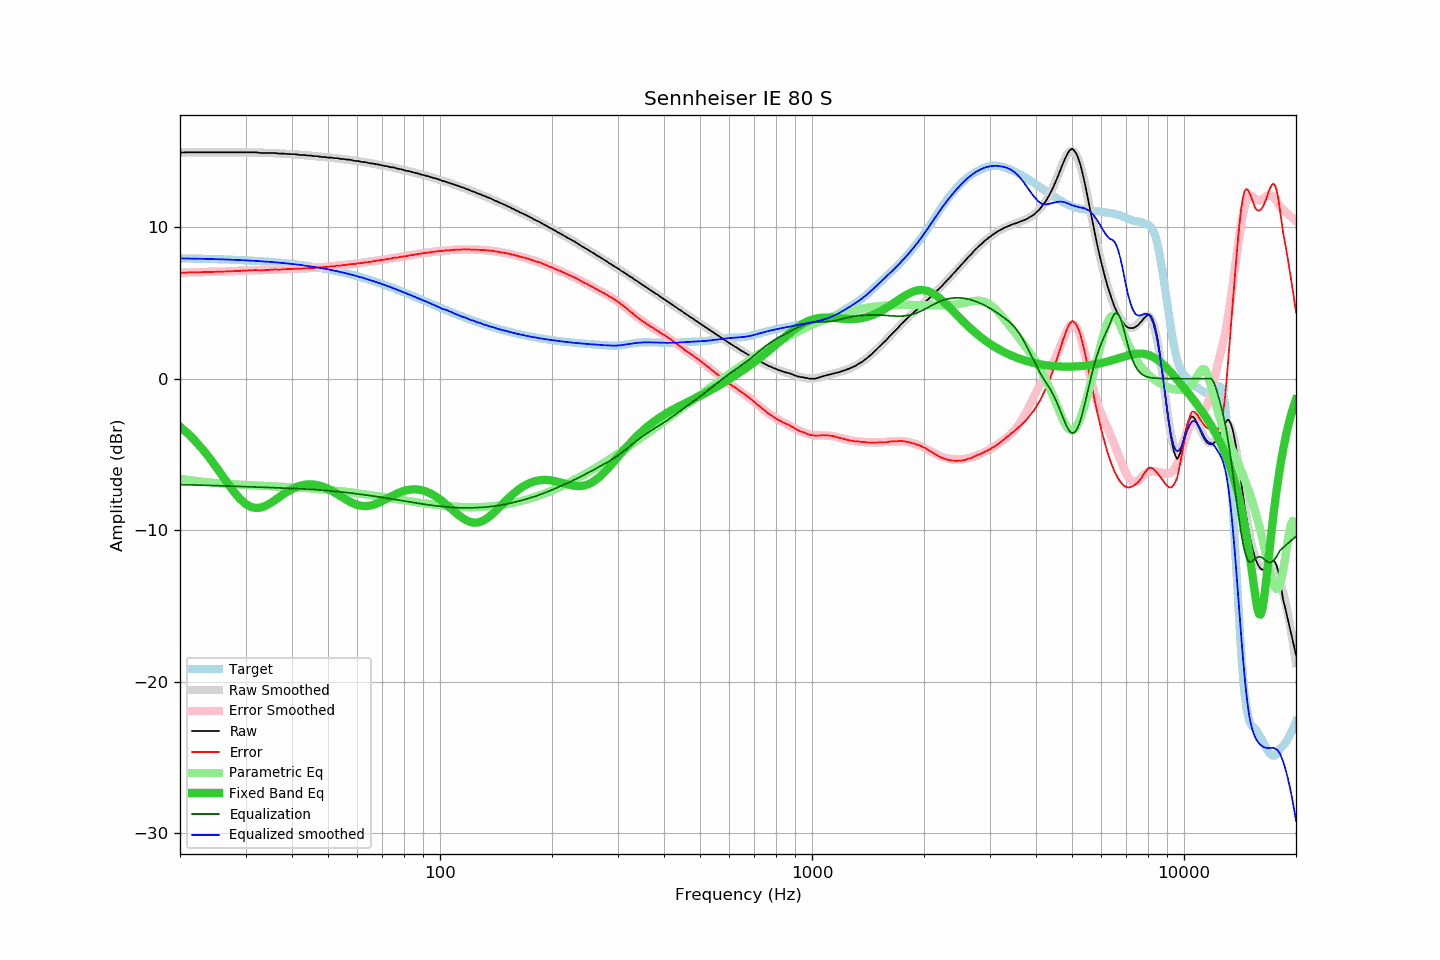

The file beside this chart, header and first rows:
frequency, raw, error, smoothed, error_smoothed, equalization, parametric_eq, equalized_raw, equalized_smoothed, target
20, 14.93, 6.98, 14.93, 6.99, -6.99, -3.17, 7.94, 7.94, 7.95
21, 14.95, 7.01, 14.94, 7.01, -7.01, -3.63, 7.94, 7.93, 7.94
22, 14.95, 7.02, 14.95, 7.02, -7.02, -4.13, 7.93, 7.93, 7.93
23, 14.95, 7.03, 14.95, 7.04, -7.04, -4.66, 7.91, 7.92, 7.92
24, 14.95, 7.04, 14.95, 7.05, -7.05, -5.23, 7.90, 7.90, 7.91
25, 14.95, 7.06, 14.96, 7.06, -7.06, -5.82, 7.89, 7.89, 7.89
26, 14.95, 7.07, 14.96, 7.08, -7.08, -6.41, 7.87, 7.88, 7.88
27, 14.95, 7.09, 14.95, 7.09, -7.09, -6.99, 7.86, 7.86, 7.86
28, 14.95, 7.10, 14.95, 7.10, -7.10, -7.51, 7.85, 7.85, 7.85
29, 14.95, 7.12, 14.95, 7.12, -7.12, -7.94, 7.83, 7.83, 7.83
30, 14.95, 7.13, 14.94, 7.13, -7.13, -8.27, 7.82, 7.81, 7.82
31, 14.95, 7.15, 14.94, 7.14, -7.14, -8.47, 7.81, 7.79, 7.80
32, 14.95, 7.17, 14.93, 7.15, -7.15, -8.54, 7.80, 7.78, 7.78
33, 14.90, 7.14, 14.92, 7.17, -7.17, -8.51, 7.73, 7.75, 7.76
34, 14.90, 7.17, 14.91, 7.18, -7.18, -8.39, 7.72, 7.73, 7.73
35, 14.90, 7.19, 14.90, 7.19, -7.19, -8.22, 7.71, 7.71, 7.71
36, 14.90, 7.21, 14.89, 7.20, -7.20, -8.02, 7.70, 7.69, 7.69
37, 14.86, 7.20, 14.87, 7.21, -7.21, -7.82, 7.65, 7.66, 7.66
38, 14.86, 7.23, 14.86, 7.22, -7.22, -7.62, 7.64, 7.63, 7.63
39, 14.84, 7.23, 14.84, 7.24, -7.24, -7.44, 7.60, 7.60, 7.61
40, 14.82, 7.24, 14.82, 7.25, -7.25, -7.29, 7.57, 7.58, 7.58
41, 14.82, 7.27, 14.80, 7.26, -7.26, -7.17, 7.56, 7.54, 7.55
42, 14.77, 7.26, 14.78, 7.27, -7.27, -7.08, 7.50, 7.51, 7.51
43, 14.77, 7.29, 14.76, 7.28, -7.28, -7.02, 7.49, 7.48, 7.48
44, 14.74, 7.29, 14.74, 7.30, -7.30, -6.98, 7.44, 7.45, 7.45
45, 14.73, 7.32, 14.72, 7.31, -7.31, -6.98, 7.42, 7.41, 7.41
46, 14.69, 7.31, 14.70, 7.33, -7.33, -7.00, 7.36, 7.37, 7.38
47, 14.69, 7.35, 14.68, 7.34, -7.34, -7.04, 7.35, 7.34, 7.34
48, 14.64, 7.34, 14.66, 7.36, -7.36, -7.10, 7.28, 7.30, 7.30
49, 14.64, 7.38, 14.64, 7.38, -7.38, -7.18, 7.26, 7.26, 7.26
50, 14.60, 7.38, 14.61, 7.40, -7.40, -7.28, 7.20, 7.22, 7.22
51, 14.60, 7.42, 14.59, 7.42, -7.42, -7.39, 7.18, 7.18, 7.18
52, 14.56, 7.43, 14.57, 7.44, -7.44, -7.51, 7.12, 7.13, 7.13
53, 14.56, 7.47, 14.54, 7.46, -7.46, -7.63, 7.10, 7.09, 7.09
54, 14.51, 7.46, 14.52, 7.48, -7.48, -7.75, 7.03, 7.05, 7.05
55, 14.51, 7.51, 14.50, 7.50, -7.50, -7.88, 7.01, 7.00, 7.00
56, 14.47, 7.52, 14.47, 7.52, -7.52, -7.99, 6.95, 6.95, 6.95
57, 14.46, 7.55, 14.45, 7.54, -7.54, -8.10, 6.92, 6.91, 6.91
58, 14.43, 7.57, 14.42, 7.56, -7.56, -8.20, 6.87, 6.86, 6.86
59, 14.38, 7.57, 14.40, 7.59, -7.59, -8.28, 6.79, 6.81, 6.81
60, 14.38, 7.62, 14.37, 7.61, -7.61, -8.34, 6.77, 6.76, 6.76
61, 14.34, 7.63, 14.34, 7.63, -7.63, -8.38, 6.71, 6.71, 6.71
62, 14.30, 7.64, 14.31, 7.65, -7.65, -8.41, 6.65, 6.66, 6.66
63, 14.30, 7.69, 14.29, 7.68, -7.68, -8.42, 6.62, 6.61, 6.61
64, 14.25, 7.69, 14.26, 7.70, -7.70, -8.41, 6.55, 6.56, 6.56
65, 14.22, 7.71, 14.23, 7.72, -7.72, -8.38, 6.50, 6.50, 6.51
66, 14.21, 7.76, 14.20, 7.75, -7.75, -8.34, 6.46, 6.45, 6.45
67, 14.17, 7.77, 14.17, 7.77, -7.77, -8.29, 6.40, 6.40, 6.40
68, 14.15, 7.80, 14.14, 7.80, -7.80, -8.22, 6.35, 6.35, 6.35
69, 14.12, 7.83, 14.12, 7.82, -7.82, -8.15, 6.30, 6.29, 6.29
70, 14.08, 7.84, 14.08, 7.85, -7.85, -8.08, 6.23, 6.24, 6.24
71, 14.05, 7.86, 14.06, 7.87, -7.87, -8.00, 6.18, 6.19, 6.19
72, 14.03, 7.90, 14.03, 7.89, -7.89, -7.92, 6.14, 6.13, 6.13
73, 13.99, 7.91, 13.99, 7.92, -7.92, -7.84, 6.07, 6.08, 6.08
74, 13.96, 7.94, 13.97, 7.94, -7.94, -7.77, 6.02, 6.02, 6.02
75, 13.95, 7.98, 13.93, 7.97, -7.97, -7.69, 5.98, 5.97, 5.97
76, 13.91, 8.00, 13.90, 7.99, -7.99, -7.62, 5.92, 5.91, 5.91
77, 13.86, 8.00, 13.87, 8.01, -8.01, -7.56, 5.85, 5.86, 5.86
78, 13.84, 8.03, 13.84, 8.03, -8.03, -7.51, 5.81, 5.80, 5.81
79, 13.81, 8.06, 13.81, 8.06, -8.06, -7.46, 5.75, 5.75, 5.75
... 553 more rows
